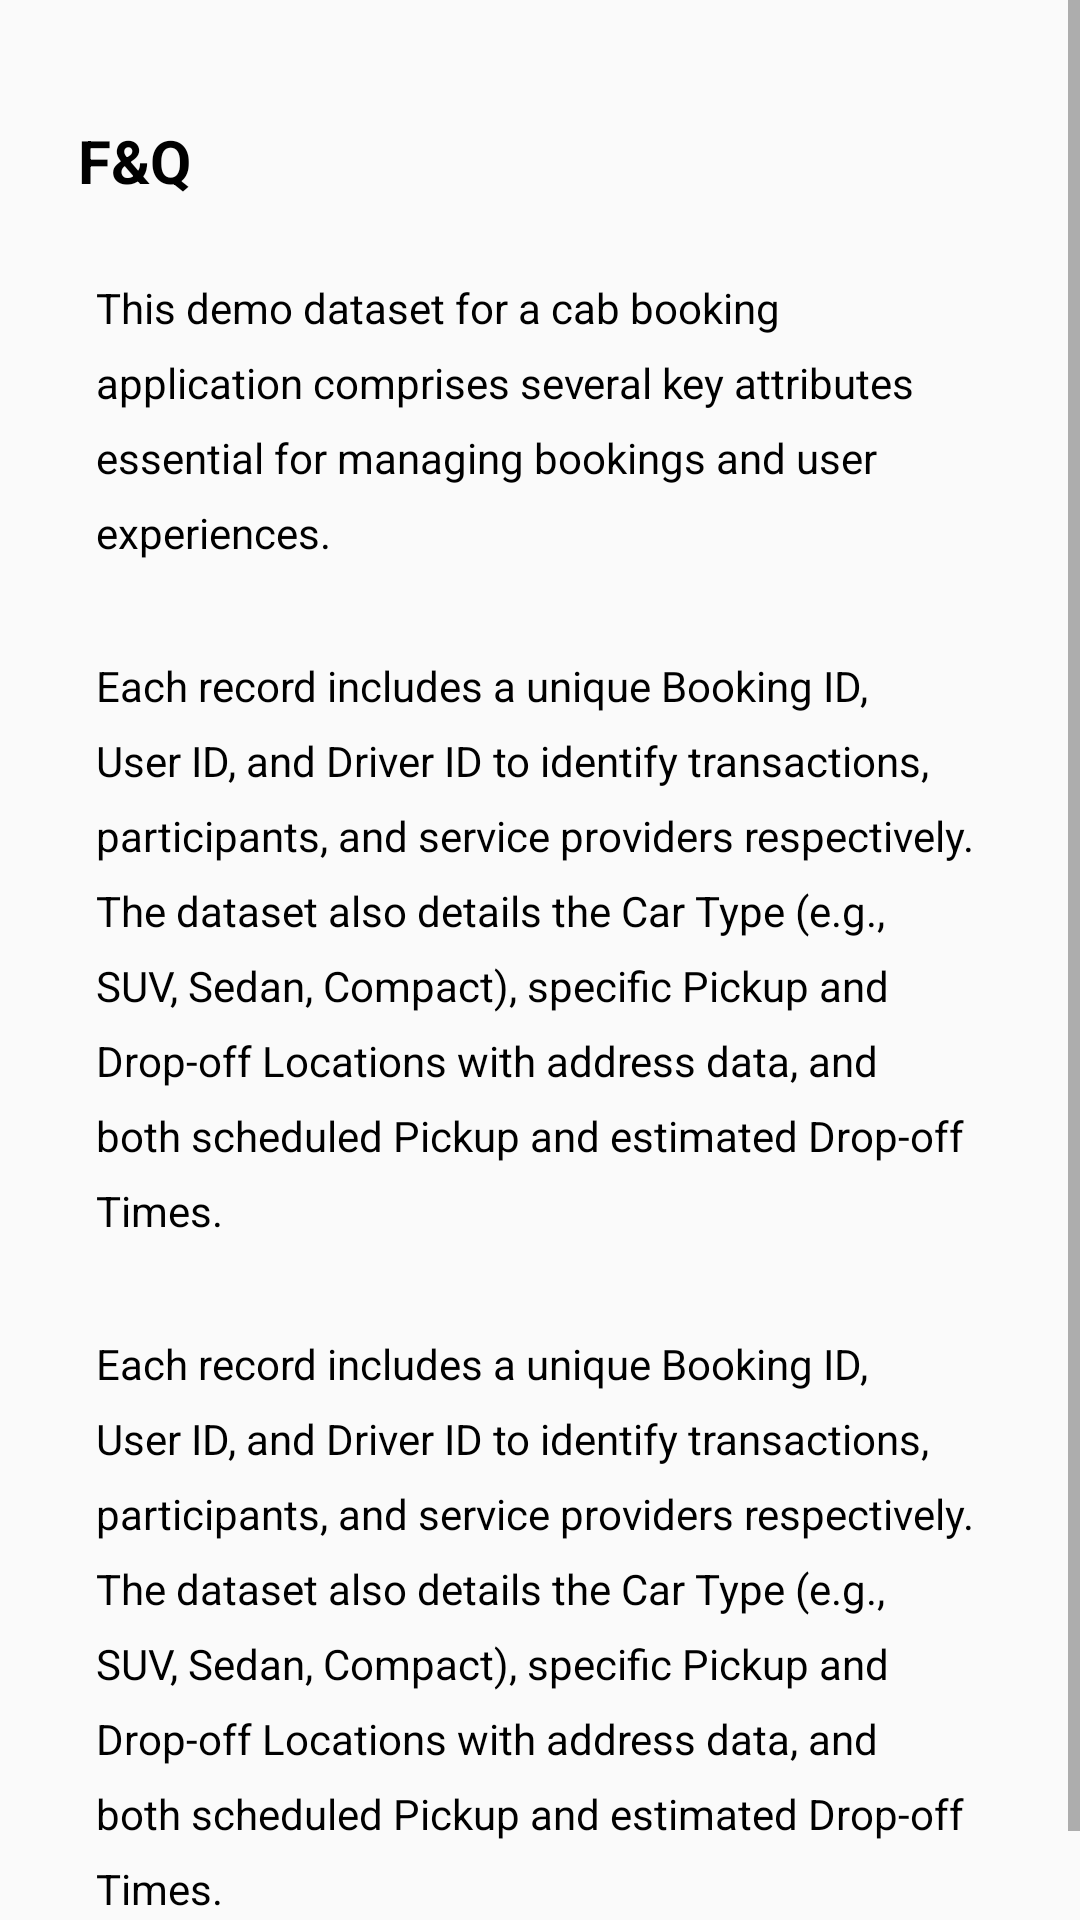

Layout XML and referenced resources for this Android screen:
<!-- AndroidManifest.xml: application theme Theme.TugasAkhir -->
<!-- res/layout/activity_faqactivity.xml -->
<ScrollView xmlns:android="http://schemas.android.com/apk/res/android"
    android:layout_width="match_parent"
    android:layout_height="match_parent"
    android:id="@+id/main"
    >

    <LinearLayout
        android:layout_width="match_parent"
        android:layout_height="wrap_content"
        android:orientation="vertical"
        android:padding="16dp">

        <TextView
            android:layout_width="match_parent"
            android:layout_height="wrap_content"
            android:layout_marginTop="14dp"
            android:text="F&amp;Q"
            android:textSize="20sp"
            android:gravity="start"
            android:textStyle="bold"
            android:textColor="@color/black"
            android:padding="10dp"/>
        
        <TextView
            android:layout_width="match_parent"
            android:layout_height="wrap_content"
            android:text="@string/FQ"
            android:padding="16dp"
            android:textColor="@color/black"
            android:lineHeight="25dp"
            />
        <TextView
            android:layout_width="match_parent"
            android:layout_height="wrap_content"
            android:text="@string/FQ1"
            android:padding="16dp"
            android:textColor="@color/black"
            android:lineHeight="25dp"
            />
        <TextView
            android:layout_width="match_parent"
            android:layout_height="wrap_content"
            android:lineHeight="25dp"
            android:text="@string/FQ2"
            android:padding="16dp"
            android:textColor="@color/black"
            />
    </LinearLayout>
</ScrollView>
<!-- resources referenced by this layout -->
<resources>
  <color name="black">#FF000000</color>
  <string name="FQ">
      This demo dataset for a cab booking application
  comprises several key attributes essential for
  managing bookings and user experiences.
      </string>
  <string name="FQ1">
      Each record includes a unique Booking ID, User ID,
  and Driver ID to identify transactions, participants,
  and service providers respectively. The dataset also
  details the Car Type (e.g., SUV, Sedan, Compact),
  specific Pickup and Drop-off Locations with address
  data, and both scheduled Pickup and estimated
  Drop-off Times.
      </string>
  <string name="FQ2">
  Each record includes a unique Booking ID, User ID,
  and Driver ID to identify transactions, participants,
  and service providers respectively. The dataset also
  details the Car Type (e.g., SUV, Sedan, Compact),
  specific Pickup and Drop-off Locations with address
  data, and both scheduled Pickup and estimated
  Drop-off Times.
      </string>
  <style name="Theme.TugasAkhir" parent="Base.Theme.TugasAkhir" />
  <style name="Base.Theme.TugasAkhir" parent="Theme.AppCompat.Light.NoActionBar">
          <item name="colorPrimary">#FFFFFF</item>
          <item name="colorPrimaryVariant">#F1F1F1</item>
          <item name="colorOnPrimary">#F1F1F1</item>
          
          <item name="colorSecondary">#F1F1F1</item>
          <item name="colorSecondaryVariant">#F1F1F1</item>
          <item name="colorOnSecondary">#F1F1F1</item>
          
          <item name="android:statusBarColor">?attr/colorPrimaryVariant</item>
      </style>
</resources>
